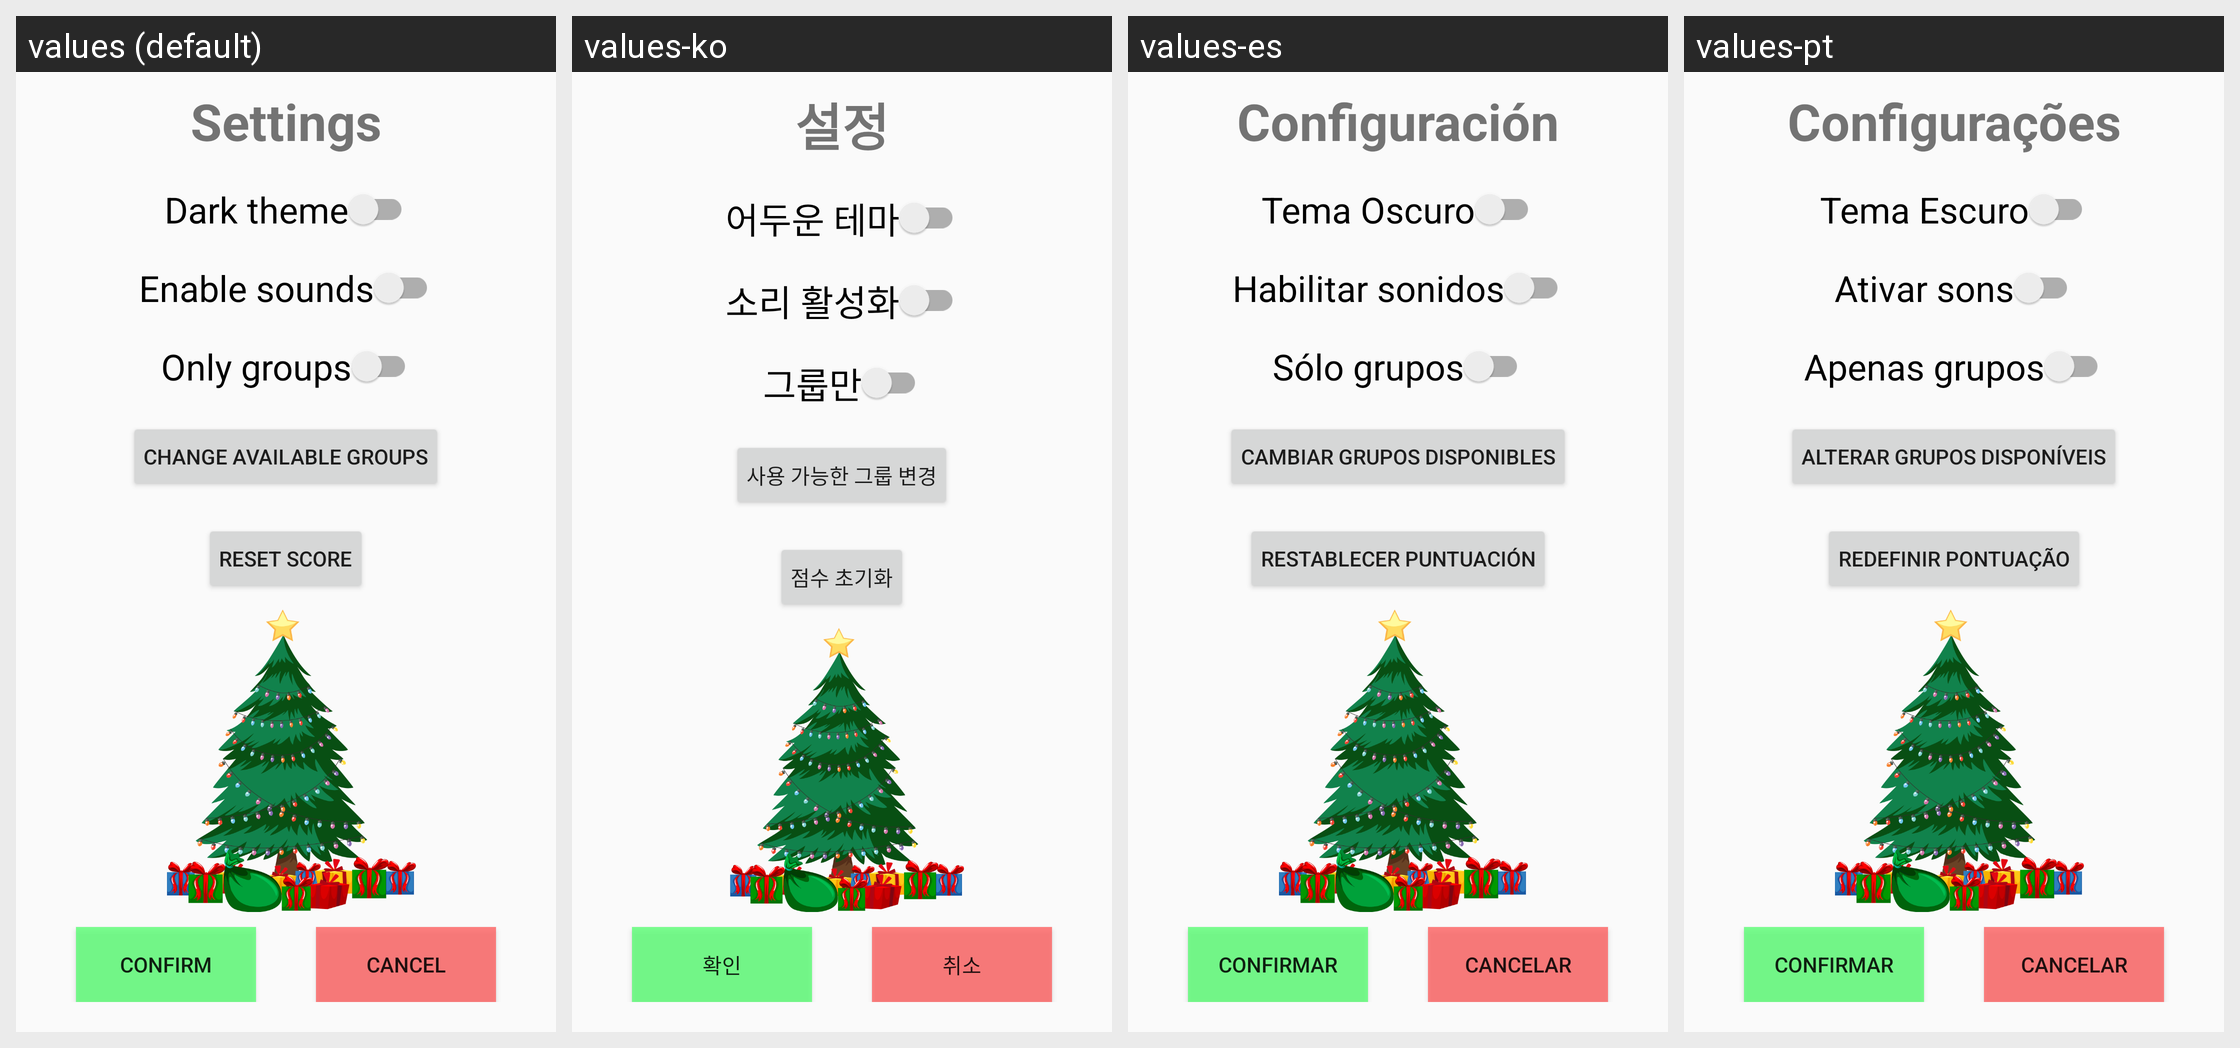

Translations of the strings shown on this Android screen, per locale in the grid:
Android screen res/layout/activity_settings.xml rendered under 4 locales, left to right: values (default), values-ko, values-es, values-pt. Device: Nexus 5 (rendered at 1080×1920; each locale shown at half size, 540×960, under a caption strip naming it); theme AppTheme.
Other locales in the repository, not shown: values-ja, values-ms, values-ru, values-th, values-zh.
Strings drawn on this screen, with the default value and each locale's value (text and hints the layout hard-codes, and strings that could not be matched under every locale, appear in the picture but are not listed):

settingsName
  values: Settings
  values-ko: 설정
  values-es: Configuración
  values-pt: Configurações

answerCancel
  values: Cancel
  values-ko: 취소
  values-es: Cancelar
  values-pt: Cancelar

answerAccept
  values: Confirm
  values-ko: 확인
  values-es: Confirmar
  values-pt: Confirmar

settingsDarkTheme
  values: Dark theme
  values-ko: 어두운 테마
  values-es: Tema Oscuro
  values-pt: Tema Escuro

settingsSounds
  values: Enable sounds
  values-ko: 소리 활성화
  values-es: Habilitar sonidos
  values-pt: Ativar sons

settingsGroup
  values: Only groups
  values-ko: 그룹만
  values-es: Sólo grupos
  values-pt: Apenas grupos

settingsBandsActiveButton
  values: Change available groups
  values-ko: 사용 가능한 그룹 변경
  values-es: Cambiar grupos disponibles
  values-pt: Alterar grupos disponíveis

settingResetRecords
  values: Reset score
  values-ko: 점수 초기화
  values-es: Restablecer puntuación
  values-pt: Redefinir pontuação
